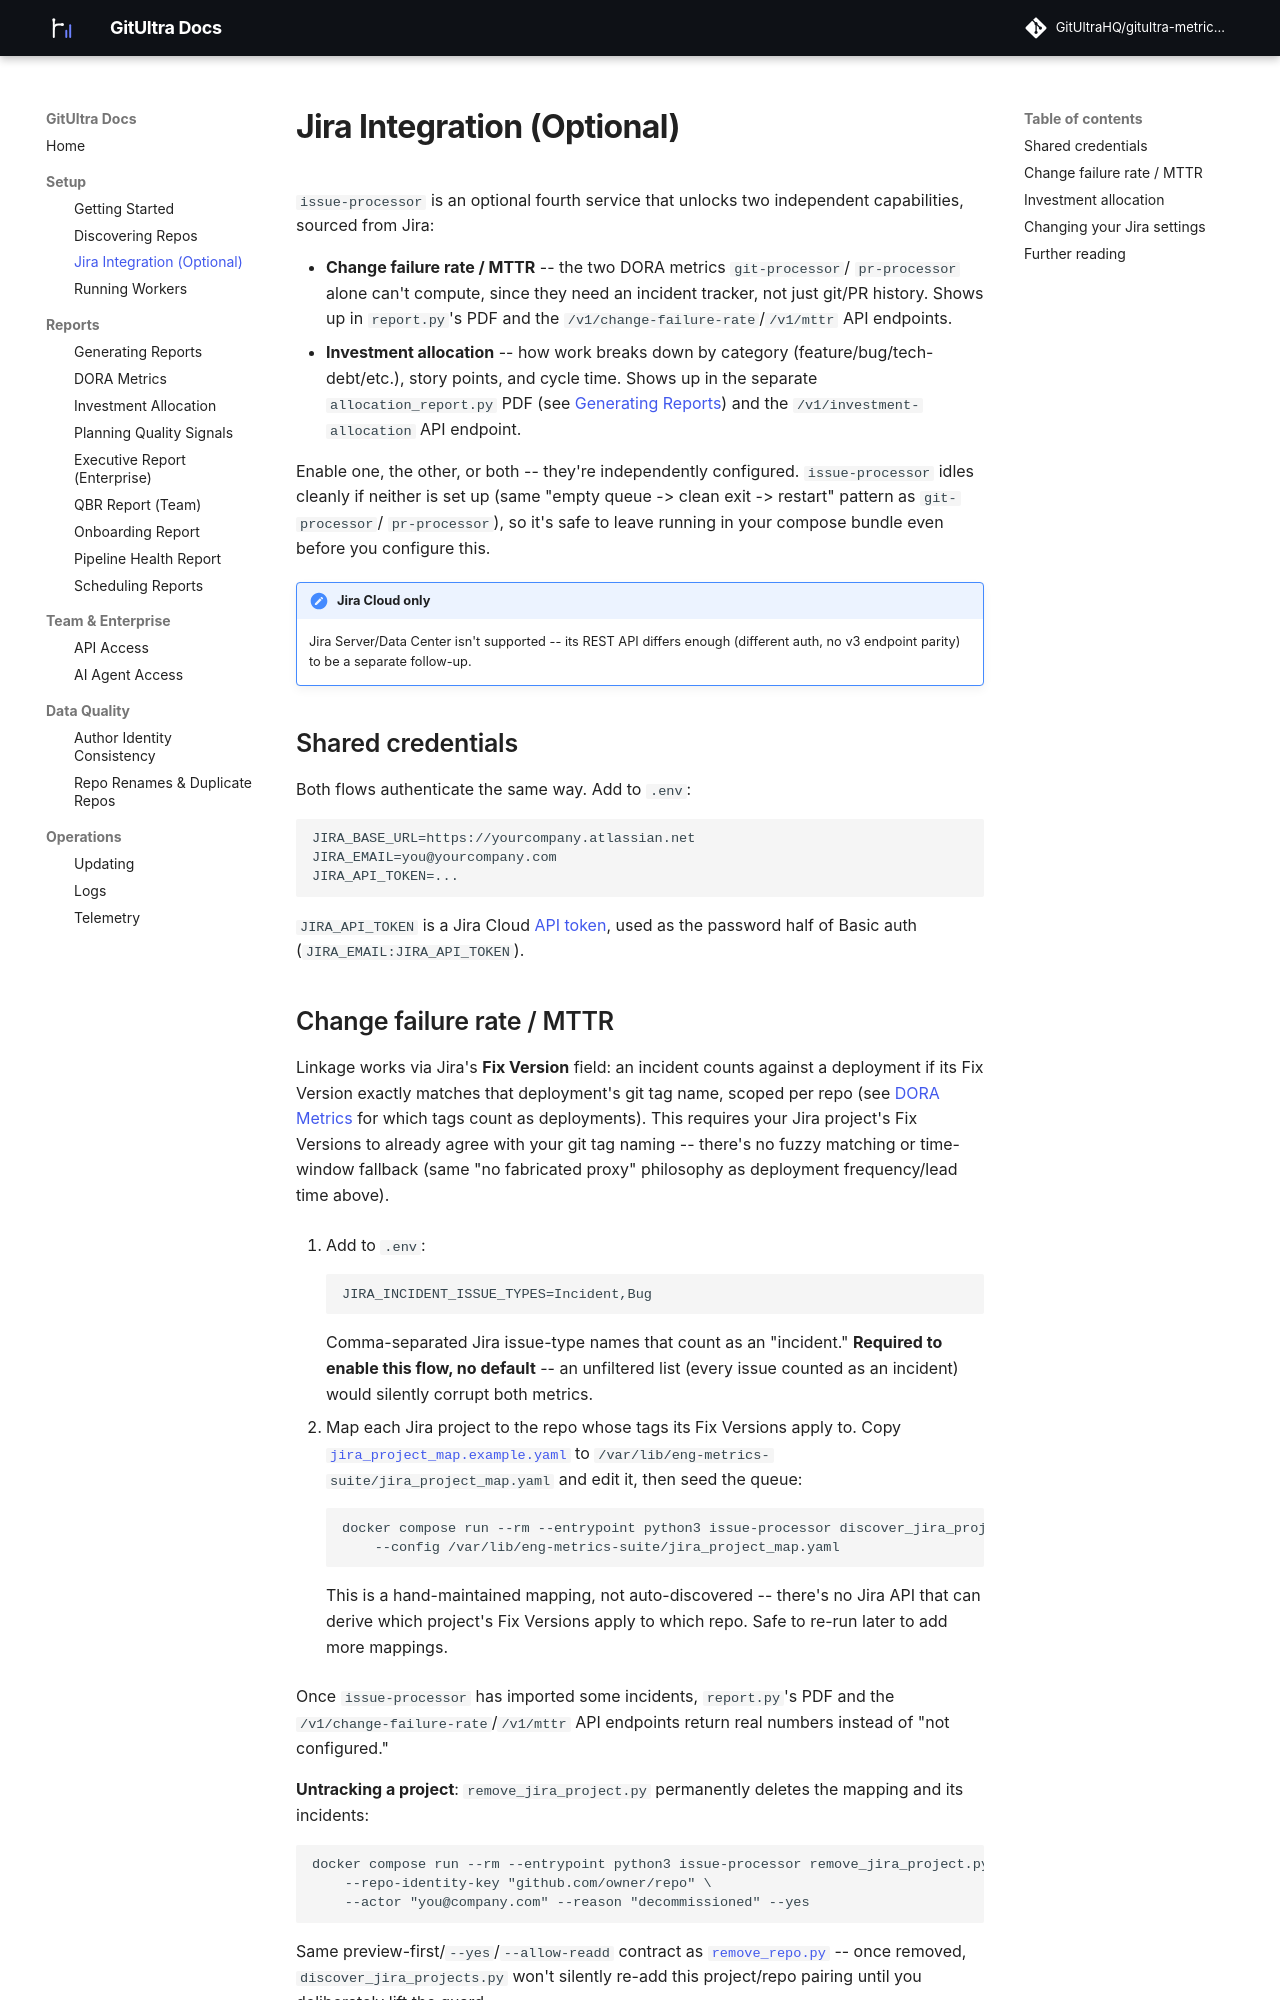

repository: GitUltraHQ/eng-metrics-docs · page: jira-integration/index.html · generator: mkdocs

# Jira Integration (Optional)

`issue-processor` is an optional fourth service that unlocks two
independent capabilities, sourced from Jira:

- **Change failure rate / MTTR** -- the two DORA metrics `git-processor`/
  `pr-processor` alone can't compute, since they need an incident
  tracker, not just git/PR history. Shows up in `report.py`'s PDF and
  the `/v1/change-failure-rate`/`/v1/mttr` API endpoints.
- **Investment allocation** -- how work breaks down by category
  (feature/bug/tech-debt/etc.), story points, and cycle time. Shows up
  in the separate `allocation_report.py` PDF (see
  [Generating Reports](generating-reports.md)) and the
  `/v1/investment-allocation` API endpoint.

Enable one, the other, or both -- they're independently configured.
`issue-processor` idles cleanly if neither is set up (same "empty
queue -> clean exit -> restart" pattern as `git-processor`/
`pr-processor`), so it's safe to leave running in your compose bundle
even before you configure this.

!!! note "Jira Cloud only"
    Jira Server/Data Center isn't supported -- its REST API differs
    enough (different auth, no v3 endpoint parity) to be a separate
    follow-up.

## Shared credentials

Both flows authenticate the same way. Add to `.env`:

```
JIRA_BASE_URL=https://yourcompany.atlassian.net
JIRA_EMAIL=you@yourcompany.com
JIRA_API_TOKEN=...
```

`JIRA_API_TOKEN` is a Jira Cloud [API token](https://id.atlassian.com/manage-profile/security/api-tokens),
used as the password half of Basic auth (`JIRA_EMAIL:JIRA_API_TOKEN`).

## Change failure rate / MTTR

Linkage works via Jira's **Fix Version** field: an incident counts
against a deployment if its Fix Version exactly matches that
deployment's git tag name, scoped per repo (see
[DORA Metrics](dora-metrics.md) for which tags count as deployments). This requires your Jira
project's Fix Versions to already agree with your git tag naming --
there's no fuzzy matching or time-window fallback (same "no fabricated
proxy" philosophy as deployment frequency/lead time above).

1. Add to `.env`:

    ```
    JIRA_INCIDENT_ISSUE_TYPES=Incident,Bug
    ```

    Comma-separated Jira issue-type names that count as an "incident."
    **Required to enable this flow, no default** -- an unfiltered list
    (every issue counted as an incident) would silently corrupt both
    metrics.

2. Map each Jira project to the repo whose tags its Fix Versions apply
   to. Copy
   [`jira_project_map.example.yaml`](https://github.com/GitUltraHQ/issue-processor/blob/master/jira_project_map.example.yaml)
   to `/var/lib/eng-metrics-suite/jira_project_map.yaml` and edit it,
   then seed the queue:

    ```
    docker compose run --rm --entrypoint python3 issue-processor discover_jira_projects.py \
        --config /var/lib/eng-metrics-suite/jira_project_map.yaml
    ```

    This is a hand-maintained mapping, not auto-discovered -- there's
    no Jira API that can derive which project's Fix Versions apply to
    which repo. Safe to re-run later to add more mappings.

Once `issue-processor` has imported some incidents, `report.py`'s PDF
and the `/v1/change-failure-rate`/`/v1/mttr` API endpoints return real
numbers instead of "not configured."

**Untracking a project**: `remove_jira_project.py` permanently deletes
the mapping and its incidents:

```
docker compose run --rm --entrypoint python3 issue-processor remove_jira_project.py <project_key> \
    --repo-identity-key "github.com/owner/repo" \
    --actor "you@company.com" --reason "decommissioned" --yes
```

Same preview-first/`--yes`/`--allow-readd` contract as
[`remove_repo.py`](discovering-repos.md#untracking-a-repo) -- once
removed, `discover_jira_projects.py` won't silently re-add this
project/repo pairing until you deliberately lift the guard.
